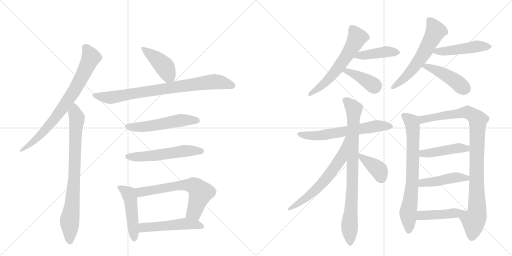
t = 0.00 s
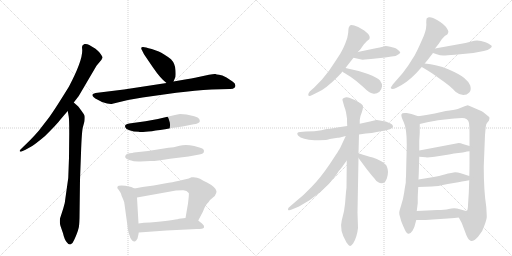
t = 3.48 s
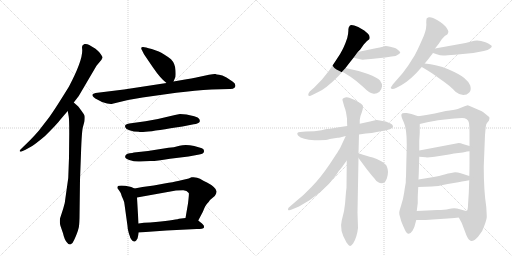
t = 6.96 s
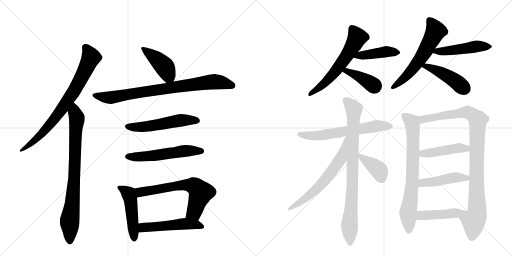
t = 10.44 s
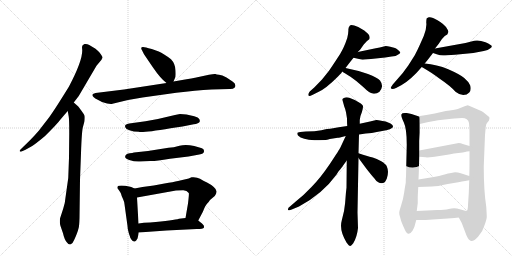
t = 13.92 s
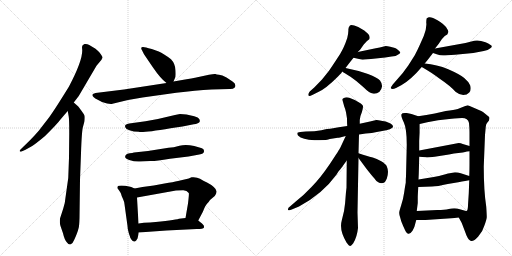
t = 17.40 s

The animated SVG that drew these frames (rendered in a browser with its animation timeline set to each time). Animation: 24 CSS @keyframes rules; one cycle of 17.40 s.

<svg version="1.1" viewBox="0 0 2048 1024" xmlns="http://www.w3.org/2000/svg">
  <g stroke="lightgray" stroke-dasharray="1,1" stroke-width="1" transform="scale(4, 4)">
    <line x1="0" y1="0" x2="256" y2="256"></line>
    <line x1="256" y1="0" x2="0" y2="256"></line>
    <line x1="128" y1="0" x2="128" y2="256"></line>
    <line x1="0" y1="128" x2="256" y2="128"></line>
    <line x1="256" y1="0" x2="512" y2="256"></line>
    <line x1="512" y1="0" x2="256" y2="256"></line>
    <line x1="384" y1="0" x2="384" y2="256"></line>
    <line x1="256" y1="128" x2="512" y2="128"></line>
  </g>
<g transform="scale(1, -1) translate(0, -850)">
   <style type="text/css">
    @keyframes keyframes0 {
      from {
       stroke: black;
       stroke-dashoffset: 774;
       stroke-width: 128;
       }
       72% {
       animation-timing-function: step-end;
       stroke: black;
       stroke-dashoffset: 0;
       stroke-width: 128;
       }
       to {
       stroke: black;
       stroke-width: 1024;
       }
       }
       #make-me-a-hanzi-animation-0 {
         animation: keyframes0 0.879883s both;
         animation-delay: 0.000000s;
         animation-timing-function: linear;
       }
    @keyframes keyframes1 {
      from {
       stroke: black;
       stroke-dashoffset: 804;
       stroke-width: 128;
       }
       72% {
       animation-timing-function: step-end;
       stroke: black;
       stroke-dashoffset: 0;
       stroke-width: 128;
       }
       to {
       stroke: black;
       stroke-width: 1024;
       }
       }
       #make-me-a-hanzi-animation-1 {
         animation: keyframes1 0.904297s both;
         animation-delay: 0.879883s;
         animation-timing-function: linear;
       }
    @keyframes keyframes2 {
      from {
       stroke: black;
       stroke-dashoffset: 419;
       stroke-width: 128;
       }
       58% {
       animation-timing-function: step-end;
       stroke: black;
       stroke-dashoffset: 0;
       stroke-width: 128;
       }
       to {
       stroke: black;
       stroke-width: 1024;
       }
       }
       #make-me-a-hanzi-animation-2 {
         animation: keyframes2 0.590983s both;
         animation-delay: 1.784180s;
         animation-timing-function: linear;
       }
    @keyframes keyframes3 {
      from {
       stroke: black;
       stroke-dashoffset: 814;
       stroke-width: 128;
       }
       73% {
       animation-timing-function: step-end;
       stroke: black;
       stroke-dashoffset: 0;
       stroke-width: 128;
       }
       to {
       stroke: black;
       stroke-width: 1024;
       }
       }
       #make-me-a-hanzi-animation-3 {
         animation: keyframes3 0.912435s both;
         animation-delay: 2.375163s;
         animation-timing-function: linear;
       }
    @keyframes keyframes4 {
      from {
       stroke: black;
       stroke-dashoffset: 536;
       stroke-width: 128;
       }
       64% {
       animation-timing-function: step-end;
       stroke: black;
       stroke-dashoffset: 0;
       stroke-width: 128;
       }
       to {
       stroke: black;
       stroke-width: 1024;
       }
       }
       #make-me-a-hanzi-animation-4 {
         animation: keyframes4 0.686198s both;
         animation-delay: 3.287598s;
         animation-timing-function: linear;
       }
    @keyframes keyframes5 {
      from {
       stroke: black;
       stroke-dashoffset: 548;
       stroke-width: 128;
       }
       64% {
       animation-timing-function: step-end;
       stroke: black;
       stroke-dashoffset: 0;
       stroke-width: 128;
       }
       to {
       stroke: black;
       stroke-width: 1024;
       }
       }
       #make-me-a-hanzi-animation-5 {
         animation: keyframes5 0.695964s both;
         animation-delay: 3.973796s;
         animation-timing-function: linear;
       }
    @keyframes keyframes6 {
      from {
       stroke: black;
       stroke-dashoffset: 474;
       stroke-width: 128;
       }
       61% {
       animation-timing-function: step-end;
       stroke: black;
       stroke-dashoffset: 0;
       stroke-width: 128;
       }
       to {
       stroke: black;
       stroke-width: 1024;
       }
       }
       #make-me-a-hanzi-animation-6 {
         animation: keyframes6 0.635742s both;
         animation-delay: 4.669759s;
         animation-timing-function: linear;
       }
    @keyframes keyframes7 {
      from {
       stroke: black;
       stroke-dashoffset: 646;
       stroke-width: 128;
       }
       68% {
       animation-timing-function: step-end;
       stroke: black;
       stroke-dashoffset: 0;
       stroke-width: 128;
       }
       to {
       stroke: black;
       stroke-width: 1024;
       }
       }
       #make-me-a-hanzi-animation-7 {
         animation: keyframes7 0.775716s both;
         animation-delay: 5.305501s;
         animation-timing-function: linear;
       }
    @keyframes keyframes8 {
      from {
       stroke: black;
       stroke-dashoffset: 510;
       stroke-width: 128;
       }
       62% {
       animation-timing-function: step-end;
       stroke: black;
       stroke-dashoffset: 0;
       stroke-width: 128;
       }
       to {
       stroke: black;
       stroke-width: 1024;
       }
       }
       #make-me-a-hanzi-animation-8 {
         animation: keyframes8 0.665039s both;
         animation-delay: 6.081217s;
         animation-timing-function: linear;
       }
    @keyframes keyframes9 {
      from {
       stroke: black;
       stroke-dashoffset: 597;
       stroke-width: 128;
       }
       66% {
       animation-timing-function: step-end;
       stroke: black;
       stroke-dashoffset: 0;
       stroke-width: 128;
       }
       to {
       stroke: black;
       stroke-width: 1024;
       }
       }
       #make-me-a-hanzi-animation-9 {
         animation: keyframes9 0.735840s both;
         animation-delay: 6.746257s;
         animation-timing-function: linear;
       }
    @keyframes keyframes10 {
      from {
       stroke: black;
       stroke-dashoffset: 427;
       stroke-width: 128;
       }
       58% {
       animation-timing-function: step-end;
       stroke: black;
       stroke-dashoffset: 0;
       stroke-width: 128;
       }
       to {
       stroke: black;
       stroke-width: 1024;
       }
       }
       #make-me-a-hanzi-animation-10 {
         animation: keyframes10 0.597493s both;
         animation-delay: 7.482096s;
         animation-timing-function: linear;
       }
    @keyframes keyframes11 {
      from {
       stroke: black;
       stroke-dashoffset: 397;
       stroke-width: 128;
       }
       56% {
       animation-timing-function: step-end;
       stroke: black;
       stroke-dashoffset: 0;
       stroke-width: 128;
       }
       to {
       stroke: black;
       stroke-width: 1024;
       }
       }
       #make-me-a-hanzi-animation-11 {
         animation: keyframes11 0.573079s both;
         animation-delay: 8.079590s;
         animation-timing-function: linear;
       }
    @keyframes keyframes12 {
      from {
       stroke: black;
       stroke-dashoffset: 601;
       stroke-width: 128;
       }
       66% {
       animation-timing-function: step-end;
       stroke: black;
       stroke-dashoffset: 0;
       stroke-width: 128;
       }
       to {
       stroke: black;
       stroke-width: 1024;
       }
       }
       #make-me-a-hanzi-animation-12 {
         animation: keyframes12 0.739095s both;
         animation-delay: 8.652669s;
         animation-timing-function: linear;
       }
    @keyframes keyframes13 {
      from {
       stroke: black;
       stroke-dashoffset: 478;
       stroke-width: 128;
       }
       61% {
       animation-timing-function: step-end;
       stroke: black;
       stroke-dashoffset: 0;
       stroke-width: 128;
       }
       to {
       stroke: black;
       stroke-width: 1024;
       }
       }
       #make-me-a-hanzi-animation-13 {
         animation: keyframes13 0.638997s both;
         animation-delay: 9.391764s;
         animation-timing-function: linear;
       }
    @keyframes keyframes14 {
      from {
       stroke: black;
       stroke-dashoffset: 446;
       stroke-width: 128;
       }
       59% {
       animation-timing-function: step-end;
       stroke: black;
       stroke-dashoffset: 0;
       stroke-width: 128;
       }
       to {
       stroke: black;
       stroke-width: 1024;
       }
       }
       #make-me-a-hanzi-animation-14 {
         animation: keyframes14 0.612956s both;
         animation-delay: 10.030762s;
         animation-timing-function: linear;
       }
    @keyframes keyframes15 {
      from {
       stroke: black;
       stroke-dashoffset: 624;
       stroke-width: 128;
       }
       67% {
       animation-timing-function: step-end;
       stroke: black;
       stroke-dashoffset: 0;
       stroke-width: 128;
       }
       to {
       stroke: black;
       stroke-width: 1024;
       }
       }
       #make-me-a-hanzi-animation-15 {
         animation: keyframes15 0.757812s both;
         animation-delay: 10.643717s;
         animation-timing-function: linear;
       }
    @keyframes keyframes16 {
      from {
       stroke: black;
       stroke-dashoffset: 849;
       stroke-width: 128;
       }
       73% {
       animation-timing-function: step-end;
       stroke: black;
       stroke-dashoffset: 0;
       stroke-width: 128;
       }
       to {
       stroke: black;
       stroke-width: 1024;
       }
       }
       #make-me-a-hanzi-animation-16 {
         animation: keyframes16 0.940918s both;
         animation-delay: 11.401530s;
         animation-timing-function: linear;
       }
    @keyframes keyframes17 {
      from {
       stroke: black;
       stroke-dashoffset: 633;
       stroke-width: 128;
       }
       67% {
       animation-timing-function: step-end;
       stroke: black;
       stroke-dashoffset: 0;
       stroke-width: 128;
       }
       to {
       stroke: black;
       stroke-width: 1024;
       }
       }
       #make-me-a-hanzi-animation-17 {
         animation: keyframes17 0.765137s both;
         animation-delay: 12.342448s;
         animation-timing-function: linear;
       }
    @keyframes keyframes18 {
      from {
       stroke: black;
       stroke-dashoffset: 394;
       stroke-width: 128;
       }
       56% {
       animation-timing-function: step-end;
       stroke: black;
       stroke-dashoffset: 0;
       stroke-width: 128;
       }
       to {
       stroke: black;
       stroke-width: 1024;
       }
       }
       #make-me-a-hanzi-animation-18 {
         animation: keyframes18 0.570638s both;
         animation-delay: 13.107585s;
         animation-timing-function: linear;
       }
    @keyframes keyframes19 {
      from {
       stroke: black;
       stroke-dashoffset: 739;
       stroke-width: 128;
       }
       71% {
       animation-timing-function: step-end;
       stroke: black;
       stroke-dashoffset: 0;
       stroke-width: 128;
       }
       to {
       stroke: black;
       stroke-width: 1024;
       }
       }
       #make-me-a-hanzi-animation-19 {
         animation: keyframes19 0.851400s both;
         animation-delay: 13.678223s;
         animation-timing-function: linear;
       }
    @keyframes keyframes20 {
      from {
       stroke: black;
       stroke-dashoffset: 975;
       stroke-width: 128;
       }
       76% {
       animation-timing-function: step-end;
       stroke: black;
       stroke-dashoffset: 0;
       stroke-width: 128;
       }
       to {
       stroke: black;
       stroke-width: 1024;
       }
       }
       #make-me-a-hanzi-animation-20 {
         animation: keyframes20 1.043457s both;
         animation-delay: 14.529622s;
         animation-timing-function: linear;
       }
    @keyframes keyframes21 {
      from {
       stroke: black;
       stroke-dashoffset: 452;
       stroke-width: 128;
       }
       60% {
       animation-timing-function: step-end;
       stroke: black;
       stroke-dashoffset: 0;
       stroke-width: 128;
       }
       to {
       stroke: black;
       stroke-width: 1024;
       }
       }
       #make-me-a-hanzi-animation-21 {
         animation: keyframes21 0.617839s both;
         animation-delay: 15.573079s;
         animation-timing-function: linear;
       }
    @keyframes keyframes22 {
      from {
       stroke: black;
       stroke-dashoffset: 453;
       stroke-width: 128;
       }
       60% {
       animation-timing-function: step-end;
       stroke: black;
       stroke-dashoffset: 0;
       stroke-width: 128;
       }
       to {
       stroke: black;
       stroke-width: 1024;
       }
       }
       #make-me-a-hanzi-animation-22 {
         animation: keyframes22 0.618652s both;
         animation-delay: 16.190918s;
         animation-timing-function: linear;
       }
    @keyframes keyframes23 {
      from {
       stroke: black;
       stroke-dashoffset: 411;
       stroke-width: 128;
       }
       57% {
       animation-timing-function: step-end;
       stroke: black;
       stroke-dashoffset: 0;
       stroke-width: 128;
       }
       to {
       stroke: black;
       stroke-width: 1024;
       }
       }
       #make-me-a-hanzi-animation-23 {
         animation: keyframes23 0.584473s both;
         animation-delay: 16.809570s;
         animation-timing-function: linear;
       }
</style>
<path d="M 295 440 L 315 466 L 386 587 L 406 611 L 408 616 Q 415 619 398 640 Q 383 656 377 658 L 357 670 Q 347 676 338 674 Q 328 671 328 662 L 329 648 Q 329 605 276 504 Q 220 413 196 380 L 155 327 Q 136 305 118 287 L 82 252 Q 78 248 79 245 Q 81 242 86 244 L 102 251 L 127 265 Q 142 274 179 305 Q 228 353 241 371 Q 255 388 271 406 L 295 440 Z" fill="lightgray"></path> 
<path d="M 277 318 L 276 219 L 273 138 L 262 60 Q 260 35 253 16 L 240 -24 Q 238 -42 242 -54 L 252 -83 Q 258 -110 268 -120 Q 275 -130 283 -127 Q 291 -124 297 -109 Q 304 -94 308 -83 Q 312 -72 314 -64 Q 317 -57 318 -22 L 320 131 L 324 237 Q 327 328 332 343 L 338 365 Q 340 383 338 388 Q 336 393 325 408 Q 315 422 313 424 L 295 440 C 273 460 266 436 271 406 L 275 383 Q 277 372 277 318 Z" fill="lightgray"></path> 
<path d="M 694 524 L 700 538 Q 704 543 702 569 Q 701 595 684 613 Q 654 636 635 644 L 607 654 Q 579 662 573 662 Q 560 663 568 649 L 576 633 L 612 580 Q 642 536 666 518 C 685 503 685 503 694 524 Z" fill="lightgray"></path> 
<path d="M 512 450 L 570 460 L 705 479 Q 782 488 846 492 L 918 494 Q 932 493 939 500 Q 943 505 941 510 Q 941 517 930 524 L 906 540 Q 888 550 876 551 Q 865 552 862 554 Q 856 555 836 551 L 780 539 Q 767 536 746 533 L 694 524 L 666 518 L 496 492 L 382 478 Q 373 476 370 472 Q 368 468 374 462 Q 381 455 389 452 L 408 442 Q 438 432 450 435 L 512 450 Z" fill="lightgray"></path> 
<path d="M 746 392 L 720 394 Q 716 394 687 387 Q 633 373 582 365 L 517 356 Q 508 354 503 351 Q 499 348 501 341 Q 503 334 518 329 Q 534 323 555 323 Q 564 317 682 337 L 730 344 L 775 353 Q 784 354 791 357 Q 798 360 799 364 Q 800 368 797 374 Q 794 380 777 385 L 746 392 Z" fill="lightgray"></path> 
<path d="M 504 231 Q 493 218 517 210 Q 541 202 561 204 Q 582 206 601 206 Q 620 205 680 215 L 754 224 L 792 231 Q 814 234 815 241 Q 820 255 801 259 L 777 266 Q 743 273 718 267 Q 694 260 674 259 L 592 246 L 536 240 Q 530 238 519 237 Q 508 236 504 231 Z" fill="lightgray"></path> 
<path d="M 538 96 L 525 102 Q 519 104 501 107 Q 484 109 475 107 Q 470 107 469 98 Q 483 80 484 75 Q 485 69 492 54 Q 498 41 498 33 L 510 -54 Q 510 -66 515 -82 Q 521 -99 521 -101 Q 533 -121 541 -115 Q 544 -114 550 -104 Q 554 -88 555 -80 L 554 -44 L 548 60 C 546 90 546 92 538 96 Z" fill="lightgray"></path> 
<path d="M 755 136 L 712 126 Q 694 122 658 116 L 615 108 L 570 102 L 538 96 C 509 90 518 55 548 60 L 704 88 L 731 89 Q 747 90 755 78 Q 757 77 752 36 L 742 -22 C 737 -52 779 -59 793 -32 L 812 4 Q 821 28 828 35 Q 835 42 840 50 L 859 66 Q 867 78 866 85 Q 866 92 855 102 Q 844 112 828 120 Q 813 127 800 135 Q 787 143 766 141 Q 758 137 755 136 Z" fill="lightgray"></path> 
<path d="M 555 -80 L 666 -72 L 787 -66 Q 813 -66 816 -60 Q 817 -60 815 -52 Q 812 -46 793 -32 C 775 -18 772 -19 742 -22 L 716 -25 Q 696 -31 600 -40 Q 574 -40 554 -44 C 524 -49 525 -82 555 -80 Z" fill="lightgray"></path> 
<path d="M 1431 642 L 1441 652 L 1455 672 L 1468 686 Q 1469 687 1477 693 Q 1482 702 1473 714 Q 1463 724 1457 728 L 1433 742 Q 1405 754 1399 747.5 Q 1393 741 1393.5 730 Q 1394 719 1389 698 Q 1376 659 1361 635.5 Q 1346 612 1316 567 L 1288 532 L 1258 501 L 1239 484 Q 1233 476 1233 472 Q 1233 461 1249 470 L 1273 482 Q 1302 494 1352 544 Q 1369 561 1369 564 L 1382 578 Q 1394 594 1414 619 L 1431 642 Z" fill="lightgray"></path> 
<path d="M 1484 614 L 1541 620 L 1566 624 Q 1585 625 1593 632 Q 1602 637 1601 641 Q 1599 645 1591 651 Q 1583 657 1580 658 L 1561 663 Q 1549 666 1543 666 L 1519 660 L 1503 657 L 1431 642 C 1402 636 1385 626 1414 619 L 1445 612 Q 1449 611 1460 612 L 1484 614 Z" fill="lightgray"></path> 
<path d="M 1369 564 Q 1377 558 1402 543 Q 1426 527 1453 502 Q 1479 476 1491 476 Q 1505 473 1518 483 Q 1526 491 1528 504 Q 1529 516 1520 528 Q 1510 539 1472 554 Q 1433 568 1382 578 C 1353 584 1345 581 1369 564 Z" fill="lightgray"></path> 
<path d="M 1699 596 Q 1713 613 1732 638 L 1740 656 L 1755 675 L 1767 693 Q 1770 697 1779 706 L 1789 712 Q 1794 721 1793.5 724.5 Q 1793 728 1784 742 Q 1774 754 1750 769 Q 1726 784 1715 781 L 1707 777 Q 1705 771 1705 760 Q 1708 739 1695 706 L 1679 670 Q 1672 654 1659 629 L 1633 588 L 1611 558 L 1571 512 Q 1562 499 1563 498 Q 1567 490 1584 498 L 1605 509 Q 1644 531 1687 582 L 1699 596 Z" fill="lightgray"></path> 
<path d="M 1732 638 L 1747 633 Q 1760 628 1773 628 Q 1786 628 1820 631 L 1893 638 L 1935 646 Q 1953 649 1960 656 Q 1968 661 1967 665 Q 1967 670 1942 681 Q 1916 691 1897 687 L 1862 678 L 1740 656 C 1710 651 1704 647 1732 638 Z" fill="lightgray"></path> 
<path d="M 1687 582 Q 1729 558 1756 537 Q 1802 506 1822 483 Q 1838 470 1853 470 Q 1868 470 1877 480 Q 1886 489 1881 508 Q 1875 523 1857 538 Q 1839 553 1793 573 Q 1747 592 1699 596 C 1669 599 1661 597 1687 582 Z" fill="lightgray"></path> 
<path d="M 1436 312 L 1463 316 Q 1489 318 1507 322 L 1545 329 Q 1562 332 1569.5 339.5 Q 1577 347 1562 356 L 1543 364 Q 1507 372 1505 370 L 1480 364 L 1439 355 L 1389 346 L 1355 341 L 1321 335 Q 1312 335 1286 329.5 Q 1260 324 1223 324 L 1201 322 Q 1183 322 1192 308 Q 1209 291 1258 289.5 Q 1307 288 1319 294 L 1351 299 Q 1356 299 1360 300 L 1383 306 L 1436 312 Z" fill="lightgray"></path> 
<path d="M 1384 82 Q 1383 71 1380.5 38.5 Q 1378 6 1367 -32 Q 1356 -70 1386 -120 Q 1397 -135 1401 -134 Q 1405 -133 1413 -123 Q 1428 -99 1432 -62 L 1430 0 L 1434 218 L 1434 237 L 1436 312 L 1439 355 L 1439 370 Q 1440 385 1447 400 Q 1453 418 1452 426 Q 1451 434 1419 450 L 1397 459 Q 1389 462 1380.5 460 Q 1372 458 1370 454 Q 1369 450 1372 442 L 1377 424 Q 1381 415 1384 401 L 1388 376 Q 1388 355 1389 346 L 1387 208 L 1386 99 L 1384 82 Z" fill="lightgray"></path> 
<path d="M 1383 306 L 1361 259 Q 1359 254 1320 195 Q 1280 136 1246 102 Q 1217 71 1183 44 L 1161 25 Q 1150 18 1152 11 Q 1155 6 1167 12 L 1196 24 Q 1290 74 1347 153 Q 1354 166 1357 168 Q 1359 170 1365 178 Q 1371 185 1371 186 L 1387 208 C 1468 320 1396 333 1383 306 Z" fill="lightgray"></path> 
<path d="M 1434 218 L 1465 176 Q 1490 144 1497 137 Q 1504 125 1515 120 Q 1521 116 1533 118 Q 1541 120 1547 135 Q 1552 150 1552 163 Q 1551 176 1547 185 Q 1543 194 1525 205 Q 1506 215 1491 220 Q 1475 224 1472 225 L 1452 231 L 1434 237 C 1415 243 1416 242 1434 218 Z" fill="lightgray"></path> 
<path d="M 1673 385 L 1646 394 L 1627 398 Q 1608 400 1606 393 Q 1603 386 1615 361 Q 1627 336 1627 271 L 1624 144 Q 1623 137 1623 119 Q 1621 110 1617 82 Q 1613 54 1605 30 Q 1597 5 1597 0 Q 1596 -5 1601 -21 Q 1605 -37 1608 -43 Q 1610 -48 1619 -68 Q 1628 -87 1635 -85 Q 1642 -85 1650 -73 Q 1657 -60 1658 -56 L 1665 -30 L 1667 6 L 1671 38 L 1671 61 Q 1671 66 1673 102 L 1674 132 L 1675 154 L 1677 223 L 1677 248 L 1677 287 L 1679 319 L 1679 354 C 1679 383 1679 383 1673 385 Z" fill="lightgray"></path> 
<path d="M 1835 -20 L 1847 -42 L 1866 -92 Q 1874 -110 1884 -114 Q 1894 -117 1913 -96 Q 1932 -74 1938 -51 Q 1946 -29 1947 -19 Q 1947 -8 1945 23 Q 1935 87 1935 184 L 1940 310 Q 1942 331 1943 343 Q 1944 354 1948 358 L 1956 368 Q 1958 376 1958 379 Q 1958 382 1948 389 Q 1932 403 1927 405 L 1895 419 Q 1874 429 1871 429 Q 1868 429 1851 422 L 1831 414 Q 1817 410 1783 406 L 1739 396 Q 1705 389 1673 385 C 1643 381 1650 347 1679 354 L 1709 361 Q 1752 370 1797 374 Q 1842 378 1848 378 Q 1872 378 1876 358 Q 1878 338 1878 321 L 1878 266 L 1878 245 L 1878 204 Q 1878 166 1877 146 L 1877 129 L 1875 76 L 1872 30 Q 1872 8 1866 6 C 1858 -23 1821 6 1835 -20 Z" fill="lightgray"></path> 
<path d="M 1677 223 L 1703 221 Q 1710 218 1796 232 L 1816 236 L 1851 240 Q 1871 245 1878 245 C 1908 248 1907 257 1878 266 L 1851 274 Q 1843 278 1835 278 L 1677 248 C 1648 242 1647 225 1677 223 Z" fill="lightgray"></path> 
<path d="M 1673 102 L 1728 104 Q 1748 104 1791 114 L 1833 121 Q 1840 123 1877 129 C 1907 134 1906 137 1877 146 L 1843 157 Q 1832 161 1820 161 L 1799 157 Q 1798 157 1792 156 L 1782 153 L 1767 149 L 1756 146 Q 1745 144 1735 142 L 1674 132 C 1644 127 1643 101 1673 102 Z" fill="lightgray"></path> 
<path d="M 1805 -23 Q 1816 -22 1835 -20 C 1865 -17 1896 1 1866 6 Q 1865 5 1850 10 L 1828 16 Q 1811 18 1795 14 Q 1779 10 1749 10 L 1667 6 C 1637 5 1635 -30 1665 -30 L 1702 -30 L 1805 -23 Z" fill="lightgray"></path> 
      <clipPath id="make-me-a-hanzi-clip-0">
      <path d="M 295 440 L 315 466 L 386 587 L 406 611 L 408 616 Q 415 619 398 640 Q 383 656 377 658 L 357 670 Q 347 676 338 674 Q 328 671 328 662 L 329 648 Q 329 605 276 504 Q 220 413 196 380 L 155 327 Q 136 305 118 287 L 82 252 Q 78 248 79 245 Q 81 242 86 244 L 102 251 L 127 265 Q 142 274 179 305 Q 228 353 241 371 Q 255 388 271 406 L 295 440 Z" fill="lightgray"></path>
      </clipPath>
      <path clip-path="url(#make-me-a-hanzi-clip-0)" d="M 343 660 L 364 620 L 291 478 L 249 415 L 176 324 L 116 269 L 83 247 " fill="none" id="make-me-a-hanzi-animation-0" stroke-dasharray="646 1292" stroke-linecap="round"></path>

      <clipPath id="make-me-a-hanzi-clip-1">
      <path d="M 277 318 L 276 219 L 273 138 L 262 60 Q 260 35 253 16 L 240 -24 Q 238 -42 242 -54 L 252 -83 Q 258 -110 268 -120 Q 275 -130 283 -127 Q 291 -124 297 -109 Q 304 -94 308 -83 Q 312 -72 314 -64 Q 317 -57 318 -22 L 320 131 L 324 237 Q 327 328 332 343 L 338 365 Q 340 383 338 388 Q 336 393 325 408 Q 315 422 313 424 L 295 440 C 273 460 266 436 271 406 L 275 383 Q 277 372 277 318 Z" fill="lightgray"></path>
      </clipPath>
      <path clip-path="url(#make-me-a-hanzi-clip-1)" d="M 295 431 L 307 367 L 295 108 L 278 -33 L 280 -115 " fill="none" id="make-me-a-hanzi-animation-1" stroke-dasharray="676 1352" stroke-linecap="round"></path>

      <clipPath id="make-me-a-hanzi-clip-2">
      <path d="M 694 524 L 700 538 Q 704 543 702 569 Q 701 595 684 613 Q 654 636 635 644 L 607 654 Q 579 662 573 662 Q 560 663 568 649 L 576 633 L 612 580 Q 642 536 666 518 C 685 503 685 503 694 524 Z" fill="lightgray"></path>
      </clipPath>
      <path clip-path="url(#make-me-a-hanzi-clip-2)" d="M 575 654 L 658 583 L 671 558 L 670 532 " fill="none" id="make-me-a-hanzi-animation-2" stroke-dasharray="291 582" stroke-linecap="round"></path>

      <clipPath id="make-me-a-hanzi-clip-3">
      <path d="M 512 450 L 570 460 L 705 479 Q 782 488 846 492 L 918 494 Q 932 493 939 500 Q 943 505 941 510 Q 941 517 930 524 L 906 540 Q 888 550 876 551 Q 865 552 862 554 Q 856 555 836 551 L 780 539 Q 767 536 746 533 L 694 524 L 666 518 L 496 492 L 382 478 Q 373 476 370 472 Q 368 468 374 462 Q 381 455 389 452 L 408 442 Q 438 432 450 435 L 512 450 Z" fill="lightgray"></path>
      </clipPath>
      <path clip-path="url(#make-me-a-hanzi-clip-3)" d="M 379 470 L 444 460 L 849 523 L 887 520 L 929 507 " fill="none" id="make-me-a-hanzi-animation-3" stroke-dasharray="686 1372" stroke-linecap="round"></path>

      <clipPath id="make-me-a-hanzi-clip-4">
      <path d="M 746 392 L 720 394 Q 716 394 687 387 Q 633 373 582 365 L 517 356 Q 508 354 503 351 Q 499 348 501 341 Q 503 334 518 329 Q 534 323 555 323 Q 564 317 682 337 L 730 344 L 775 353 Q 784 354 791 357 Q 798 360 799 364 Q 800 368 797 374 Q 794 380 777 385 L 746 392 Z" fill="lightgray"></path>
      </clipPath>
      <path clip-path="url(#make-me-a-hanzi-clip-4)" d="M 511 344 L 582 343 L 725 369 L 789 367 " fill="none" id="make-me-a-hanzi-animation-4" stroke-dasharray="408 816" stroke-linecap="round"></path>

      <clipPath id="make-me-a-hanzi-clip-5">
      <path d="M 504 231 Q 493 218 517 210 Q 541 202 561 204 Q 582 206 601 206 Q 620 205 680 215 L 754 224 L 792 231 Q 814 234 815 241 Q 820 255 801 259 L 777 266 Q 743 273 718 267 Q 694 260 674 259 L 592 246 L 536 240 Q 530 238 519 237 Q 508 236 504 231 Z" fill="lightgray"></path>
      </clipPath>
      <path clip-path="url(#make-me-a-hanzi-clip-5)" d="M 514 223 L 594 225 L 751 247 L 804 246 " fill="none" id="make-me-a-hanzi-animation-5" stroke-dasharray="420 840" stroke-linecap="round"></path>

      <clipPath id="make-me-a-hanzi-clip-6">
      <path d="M 538 96 L 525 102 Q 519 104 501 107 Q 484 109 475 107 Q 470 107 469 98 Q 483 80 484 75 Q 485 69 492 54 Q 498 41 498 33 L 510 -54 Q 510 -66 515 -82 Q 521 -99 521 -101 Q 533 -121 541 -115 Q 544 -114 550 -104 Q 554 -88 555 -80 L 554 -44 L 548 60 C 546 90 546 92 538 96 Z" fill="lightgray"></path>
      </clipPath>
      <path clip-path="url(#make-me-a-hanzi-clip-6)" d="M 482 96 L 514 75 L 522 51 L 537 -103 " fill="none" id="make-me-a-hanzi-animation-6" stroke-dasharray="346 692" stroke-linecap="round"></path>

      <clipPath id="make-me-a-hanzi-clip-7">
      <path d="M 755 136 L 712 126 Q 694 122 658 116 L 615 108 L 570 102 L 538 96 C 509 90 518 55 548 60 L 704 88 L 731 89 Q 747 90 755 78 Q 757 77 752 36 L 742 -22 C 737 -52 779 -59 793 -32 L 812 4 Q 821 28 828 35 Q 835 42 840 50 L 859 66 Q 867 78 866 85 Q 866 92 855 102 Q 844 112 828 120 Q 813 127 800 135 Q 787 143 766 141 Q 758 137 755 136 Z" fill="lightgray"></path>
      </clipPath>
      <path clip-path="url(#make-me-a-hanzi-clip-7)" d="M 544 91 L 561 81 L 724 109 L 753 111 L 781 104 L 803 80 L 801 72 L 777 2 L 750 -16 " fill="none" id="make-me-a-hanzi-animation-7" stroke-dasharray="518 1036" stroke-linecap="round"></path>

      <clipPath id="make-me-a-hanzi-clip-8">
      <path d="M 555 -80 L 666 -72 L 787 -66 Q 813 -66 816 -60 Q 817 -60 815 -52 Q 812 -46 793 -32 C 775 -18 772 -19 742 -22 L 716 -25 Q 696 -31 600 -40 Q 574 -40 554 -44 C 524 -49 525 -82 555 -80 Z" fill="lightgray"></path>
      </clipPath>
      <path clip-path="url(#make-me-a-hanzi-clip-8)" d="M 563 -74 L 577 -60 L 738 -45 L 791 -49 L 809 -57 " fill="none" id="make-me-a-hanzi-animation-8" stroke-dasharray="382 764" stroke-linecap="round"></path>

      <clipPath id="make-me-a-hanzi-clip-9">
      <path d="M 1431 642 L 1441 652 L 1455 672 L 1468 686 Q 1469 687 1477 693 Q 1482 702 1473 714 Q 1463 724 1457 728 L 1433 742 Q 1405 754 1399 747.5 Q 1393 741 1393.5 730 Q 1394 719 1389 698 Q 1376 659 1361 635.5 Q 1346 612 1316 567 L 1288 532 L 1258 501 L 1239 484 Q 1233 476 1233 472 Q 1233 461 1249 470 L 1273 482 Q 1302 494 1352 544 Q 1369 561 1369 564 L 1382 578 Q 1394 594 1414 619 L 1431 642 Z" fill="lightgray"></path>
      </clipPath>
      <path clip-path="url(#make-me-a-hanzi-clip-9)" d="M 1406 739 L 1427 697 L 1402 651 L 1331 551 L 1288 508 L 1241 473 " fill="none" id="make-me-a-hanzi-animation-9" stroke-dasharray="469 938" stroke-linecap="round"></path>

      <clipPath id="make-me-a-hanzi-clip-10">
      <path d="M 1484 614 L 1541 620 L 1566 624 Q 1585 625 1593 632 Q 1602 637 1601 641 Q 1599 645 1591 651 Q 1583 657 1580 658 L 1561 663 Q 1549 666 1543 666 L 1519 660 L 1503 657 L 1431 642 C 1402 636 1385 626 1414 619 L 1445 612 Q 1449 611 1460 612 L 1484 614 Z" fill="lightgray"></path>
      </clipPath>
      <path clip-path="url(#make-me-a-hanzi-clip-10)" d="M 1423 621 L 1441 629 L 1542 643 L 1591 641 " fill="none" id="make-me-a-hanzi-animation-10" stroke-dasharray="299 598" stroke-linecap="round"></path>

      <clipPath id="make-me-a-hanzi-clip-11">
      <path d="M 1369 564 Q 1377 558 1402 543 Q 1426 527 1453 502 Q 1479 476 1491 476 Q 1505 473 1518 483 Q 1526 491 1528 504 Q 1529 516 1520 528 Q 1510 539 1472 554 Q 1433 568 1382 578 C 1353 584 1345 581 1369 564 Z" fill="lightgray"></path>
      </clipPath>
      <path clip-path="url(#make-me-a-hanzi-clip-11)" d="M 1375 565 L 1418 553 L 1500 503 " fill="none" id="make-me-a-hanzi-animation-11" stroke-dasharray="269 538" stroke-linecap="round"></path>

      <clipPath id="make-me-a-hanzi-clip-12">
      <path d="M 1699 596 Q 1713 613 1732 638 L 1740 656 L 1755 675 L 1767 693 Q 1770 697 1779 706 L 1789 712 Q 1794 721 1793.5 724.5 Q 1793 728 1784 742 Q 1774 754 1750 769 Q 1726 784 1715 781 L 1707 777 Q 1705 771 1705 760 Q 1708 739 1695 706 L 1679 670 Q 1672 654 1659 629 L 1633 588 L 1611 558 L 1571 512 Q 1562 499 1563 498 Q 1567 490 1584 498 L 1605 509 Q 1644 531 1687 582 L 1699 596 Z" fill="lightgray"></path>
      </clipPath>
      <path clip-path="url(#make-me-a-hanzi-clip-12)" d="M 1715 772 L 1743 726 L 1704 650 L 1643 564 L 1568 498 " fill="none" id="make-me-a-hanzi-animation-12" stroke-dasharray="473 946" stroke-linecap="round"></path>

      <clipPath id="make-me-a-hanzi-clip-13">
      <path d="M 1732 638 L 1747 633 Q 1760 628 1773 628 Q 1786 628 1820 631 L 1893 638 L 1935 646 Q 1953 649 1960 656 Q 1968 661 1967 665 Q 1967 670 1942 681 Q 1916 691 1897 687 L 1862 678 L 1740 656 C 1710 651 1704 647 1732 638 Z" fill="lightgray"></path>
      </clipPath>
      <path clip-path="url(#make-me-a-hanzi-clip-13)" d="M 1741 639 L 1750 646 L 1808 648 L 1906 665 L 1959 664 " fill="none" id="make-me-a-hanzi-animation-13" stroke-dasharray="350 700" stroke-linecap="round"></path>

      <clipPath id="make-me-a-hanzi-clip-14">
      <path d="M 1687 582 Q 1729 558 1756 537 Q 1802 506 1822 483 Q 1838 470 1853 470 Q 1868 470 1877 480 Q 1886 489 1881 508 Q 1875 523 1857 538 Q 1839 553 1793 573 Q 1747 592 1699 596 C 1669 599 1661 597 1687 582 Z" fill="lightgray"></path>
      </clipPath>
      <path clip-path="url(#make-me-a-hanzi-clip-14)" d="M 1695 581 L 1705 585 L 1766 559 L 1827 522 L 1859 495 " fill="none" id="make-me-a-hanzi-animation-14" stroke-dasharray="318 636" stroke-linecap="round"></path>

      <clipPath id="make-me-a-hanzi-clip-15">
      <path d="M 1436 312 L 1463 316 Q 1489 318 1507 322 L 1545 329 Q 1562 332 1569.5 339.5 Q 1577 347 1562 356 L 1543 364 Q 1507 372 1505 370 L 1480 364 L 1439 355 L 1389 346 L 1355 341 L 1321 335 Q 1312 335 1286 329.5 Q 1260 324 1223 324 L 1201 322 Q 1183 322 1192 308 Q 1209 291 1258 289.5 Q 1307 288 1319 294 L 1351 299 Q 1356 299 1360 300 L 1383 306 L 1436 312 Z" fill="lightgray"></path>
      </clipPath>
      <path clip-path="url(#make-me-a-hanzi-clip-15)" d="M 1197 315 L 1250 307 L 1288 309 L 1504 346 L 1561 346 " fill="none" id="make-me-a-hanzi-animation-15" stroke-dasharray="496 992" stroke-linecap="round"></path>

      <clipPath id="make-me-a-hanzi-clip-16">
      <path d="M 1384 82 Q 1383 71 1380.5 38.5 Q 1378 6 1367 -32 Q 1356 -70 1386 -120 Q 1397 -135 1401 -134 Q 1405 -133 1413 -123 Q 1428 -99 1432 -62 L 1430 0 L 1434 218 L 1434 237 L 1436 312 L 1439 355 L 1439 370 Q 1440 385 1447 400 Q 1453 418 1452 426 Q 1451 434 1419 450 L 1397 459 Q 1389 462 1380.5 460 Q 1372 458 1370 454 Q 1369 450 1372 442 L 1377 424 Q 1381 415 1384 401 L 1388 376 Q 1388 355 1389 346 L 1387 208 L 1386 99 L 1384 82 Z" fill="lightgray"></path>
      </clipPath>
      <path clip-path="url(#make-me-a-hanzi-clip-16)" d="M 1380 449 L 1416 414 L 1410 102 L 1398 -45 L 1401 -128 " fill="none" id="make-me-a-hanzi-animation-16" stroke-dasharray="721 1442" stroke-linecap="round"></path>

      <clipPath id="make-me-a-hanzi-clip-17">
      <path d="M 1383 306 L 1361 259 Q 1359 254 1320 195 Q 1280 136 1246 102 Q 1217 71 1183 44 L 1161 25 Q 1150 18 1152 11 Q 1155 6 1167 12 L 1196 24 Q 1290 74 1347 153 Q 1354 166 1357 168 Q 1359 170 1365 178 Q 1371 185 1371 186 L 1387 208 C 1468 320 1396 333 1383 306 Z" fill="lightgray"></path>
      </clipPath>
      <path clip-path="url(#make-me-a-hanzi-clip-17)" d="M 1386 300 L 1363 216 L 1307 138 L 1232 65 L 1159 13 " fill="none" id="make-me-a-hanzi-animation-17" stroke-dasharray="505 1010" stroke-linecap="round"></path>

      <clipPath id="make-me-a-hanzi-clip-18">
      <path d="M 1434 218 L 1465 176 Q 1490 144 1497 137 Q 1504 125 1515 120 Q 1521 116 1533 118 Q 1541 120 1547 135 Q 1552 150 1552 163 Q 1551 176 1547 185 Q 1543 194 1525 205 Q 1506 215 1491 220 Q 1475 224 1472 225 L 1452 231 L 1434 237 C 1415 243 1416 242 1434 218 Z" fill="lightgray"></path>
      </clipPath>
      <path clip-path="url(#make-me-a-hanzi-clip-18)" d="M 1437 232 L 1516 169 L 1527 134 " fill="none" id="make-me-a-hanzi-animation-18" stroke-dasharray="266 532" stroke-linecap="round"></path>

      <clipPath id="make-me-a-hanzi-clip-19">
      <path d="M 1673 385 L 1646 394 L 1627 398 Q 1608 400 1606 393 Q 1603 386 1615 361 Q 1627 336 1627 271 L 1624 144 Q 1623 137 1623 119 Q 1621 110 1617 82 Q 1613 54 1605 30 Q 1597 5 1597 0 Q 1596 -5 1601 -21 Q 1605 -37 1608 -43 Q 1610 -48 1619 -68 Q 1628 -87 1635 -85 Q 1642 -85 1650 -73 Q 1657 -60 1658 -56 L 1665 -30 L 1667 6 L 1671 38 L 1671 61 Q 1671 66 1673 102 L 1674 132 L 1675 154 L 1677 223 L 1677 248 L 1677 287 L 1679 319 L 1679 354 C 1679 383 1679 383 1673 385 Z" fill="lightgray"></path>
      </clipPath>
      <path clip-path="url(#make-me-a-hanzi-clip-19)" d="M 1613 390 L 1647 362 L 1652 325 L 1649 125 L 1632 -6 L 1635 -75 " fill="none" id="make-me-a-hanzi-animation-19" stroke-dasharray="611 1222" stroke-linecap="round"></path>

      <clipPath id="make-me-a-hanzi-clip-20">
      <path d="M 1835 -20 L 1847 -42 L 1866 -92 Q 1874 -110 1884 -114 Q 1894 -117 1913 -96 Q 1932 -74 1938 -51 Q 1946 -29 1947 -19 Q 1947 -8 1945 23 Q 1935 87 1935 184 L 1940 310 Q 1942 331 1943 343 Q 1944 354 1948 358 L 1956 368 Q 1958 376 1958 379 Q 1958 382 1948 389 Q 1932 403 1927 405 L 1895 419 Q 1874 429 1871 429 Q 1868 429 1851 422 L 1831 414 Q 1817 410 1783 406 L 1739 396 Q 1705 389 1673 385 C 1643 381 1650 347 1679 354 L 1709 361 Q 1752 370 1797 374 Q 1842 378 1848 378 Q 1872 378 1876 358 Q 1878 338 1878 321 L 1878 266 L 1878 245 L 1878 204 Q 1878 166 1877 146 L 1877 129 L 1875 76 L 1872 30 Q 1872 8 1866 6 C 1858 -23 1821 6 1835 -20 Z" fill="lightgray"></path>
      </clipPath>
      <path clip-path="url(#make-me-a-hanzi-clip-20)" d="M 1680 378 L 1691 372 L 1870 401 L 1912 370 L 1906 163 L 1909 12 L 1894 -33 L 1887 -100 " fill="none" id="make-me-a-hanzi-animation-20" stroke-dasharray="847 1694" stroke-linecap="round"></path>

      <clipPath id="make-me-a-hanzi-clip-21">
      <path d="M 1677 223 L 1703 221 Q 1710 218 1796 232 L 1816 236 L 1851 240 Q 1871 245 1878 245 C 1908 248 1907 257 1878 266 L 1851 274 Q 1843 278 1835 278 L 1677 248 C 1648 242 1647 225 1677 223 Z" fill="lightgray"></path>
      </clipPath>
      <path clip-path="url(#make-me-a-hanzi-clip-21)" d="M 1684 229 L 1691 236 L 1831 258 L 1865 257 L 1872 250 " fill="none" id="make-me-a-hanzi-animation-21" stroke-dasharray="324 648" stroke-linecap="round"></path>

      <clipPath id="make-me-a-hanzi-clip-22">
      <path d="M 1673 102 L 1728 104 Q 1748 104 1791 114 L 1833 121 Q 1840 123 1877 129 C 1907 134 1906 137 1877 146 L 1843 157 Q 1832 161 1820 161 L 1799 157 Q 1798 157 1792 156 L 1782 153 L 1767 149 L 1756 146 Q 1745 144 1735 142 L 1674 132 C 1644 127 1643 101 1673 102 Z" fill="lightgray"></path>
      </clipPath>
      <path clip-path="url(#make-me-a-hanzi-clip-22)" d="M 1680 109 L 1699 120 L 1819 140 L 1864 136 L 1869 142 " fill="none" id="make-me-a-hanzi-animation-22" stroke-dasharray="325 650" stroke-linecap="round"></path>

      <clipPath id="make-me-a-hanzi-clip-23">
      <path d="M 1805 -23 Q 1816 -22 1835 -20 C 1865 -17 1896 1 1866 6 Q 1865 5 1850 10 L 1828 16 Q 1811 18 1795 14 Q 1779 10 1749 10 L 1667 6 C 1637 5 1635 -30 1665 -30 L 1702 -30 L 1805 -23 Z" fill="lightgray"></path>
      </clipPath>
      <path clip-path="url(#make-me-a-hanzi-clip-23)" d="M 1684 -13 L 1688 -8 L 1727 -14 L 1835 -1 " fill="none" id="make-me-a-hanzi-animation-23" stroke-dasharray="283 566" stroke-linecap="round"></path>

</g>
</svg>
